Photos from the image-classification dataset "dataset_unificado" in the GitHub repository Portant346/maze_solver_model_comparison. Its 9 classes are: arrow left, arrow right, arrow up, cross, free path, goal, wall, wall left, wall right.

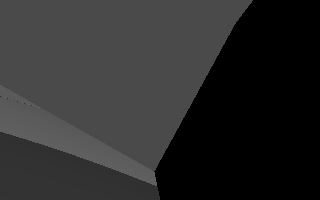
Label: wall right

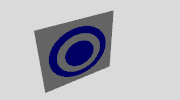
Label: goal

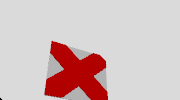
Label: cross

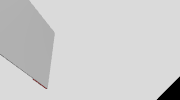
Label: free path

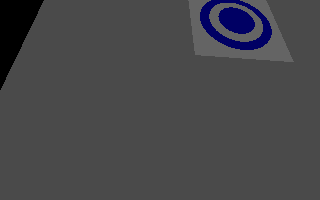
Label: goal

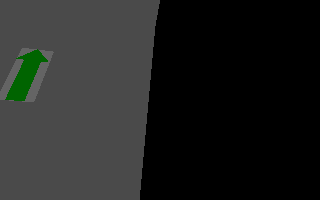
Label: arrow up
